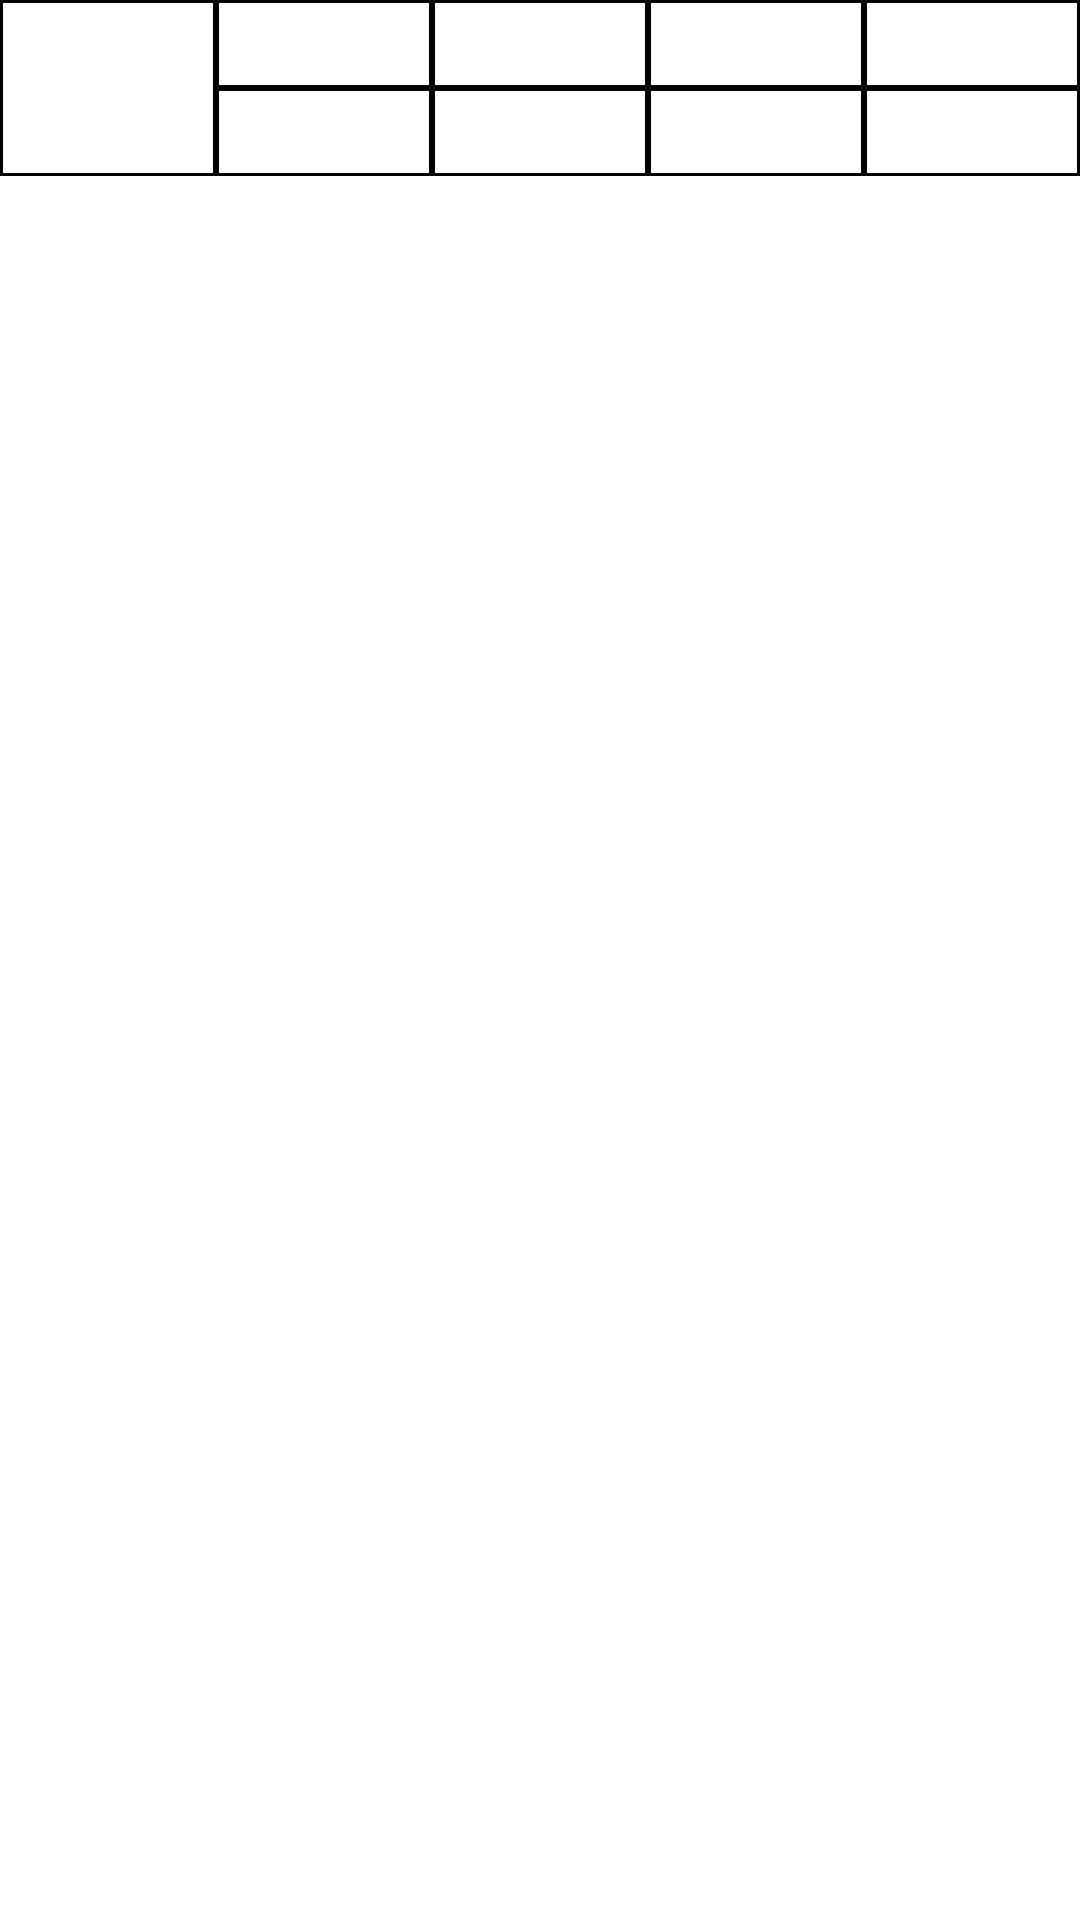

Write the Android layout XML for this screen, with the resource values it uses.
<!-- AndroidManifest.xml: application theme AppTheme -->
<!-- res/layout/widget_letter_input.xml -->
<?xml version="1.0" encoding="utf-8"?>
<androidx.constraintlayout.widget.ConstraintLayout
    xmlns:android="http://schemas.android.com/apk/res/android"
    xmlns:app="http://schemas.android.com/apk/res-auto"
    xmlns:tools="http://schemas.android.com/tools"
    android:layout_width="match_parent"
    android:layout_height="wrap_content">

    <EditText
        android:id="@+id/secret_input"
        android:layout_width="match_parent"
        android:layout_height="0dp"
        android:background="@null"
        android:cursorVisible="false"
        android:inputType="textVisiblePassword|textCapCharacters"
        android:textSize="0sp"
        app:layout_constraintBottom_toBottomOf="parent"
        app:layout_constraintTop_toTopOf="parent" />

    <TextView
        android:id="@+id/letter_1"
        style="@style/AppTheme.LetterInput"
        android:layout_height="0dp"
        app:layout_constraintBottom_toBottomOf="@id/letter_6"
        app:layout_constraintEnd_toStartOf="@id/letter_2"
        app:layout_constraintStart_toStartOf="parent"
        app:layout_constraintTop_toTopOf="parent"
        tools:text="A" />

    <TextView
        android:id="@+id/letter_2"
        style="@style/AppTheme.LetterInput"
        app:layout_constraintEnd_toStartOf="@id/letter_3"
        app:layout_constraintStart_toEndOf="@id/letter_1"
        app:layout_constraintTop_toTopOf="parent"
        tools:text="A" />

    <TextView
        android:id="@+id/letter_3"
        style="@style/AppTheme.LetterInput"
        app:layout_constraintEnd_toStartOf="@id/letter_4"
        app:layout_constraintStart_toEndOf="@id/letter_2"
        app:layout_constraintTop_toTopOf="parent"
        tools:text="A" />

    <TextView
        android:id="@+id/letter_4"
        style="@style/AppTheme.LetterInput"
        app:layout_constraintEnd_toStartOf="@id/letter_5"
        app:layout_constraintStart_toEndOf="@id/letter_3"
        app:layout_constraintTop_toTopOf="parent"
        tools:text="A" />

    <TextView
        android:id="@+id/letter_5"
        style="@style/AppTheme.LetterInput"
        app:layout_constraintEnd_toEndOf="parent"
        app:layout_constraintStart_toEndOf="@id/letter_4"
        app:layout_constraintTop_toTopOf="parent"
        tools:text="A" />

    <TextView
        android:id="@+id/letter_6"
        style="@style/AppTheme.LetterInput"
        app:layout_constraintEnd_toStartOf="@id/letter_3"
        app:layout_constraintStart_toEndOf="@id/letter_1"
        app:layout_constraintTop_toBottomOf="@id/letter_2"
        tools:text="A" />

    <TextView
        android:id="@+id/letter_7"
        style="@style/AppTheme.LetterInput"
        app:layout_constraintEnd_toStartOf="@id/letter_4"
        app:layout_constraintStart_toEndOf="@id/letter_2"
        app:layout_constraintTop_toBottomOf="@id/letter_3"
        tools:text="A" />

    <TextView
        android:id="@+id/letter_8"
        style="@style/AppTheme.LetterInput"
        app:layout_constraintEnd_toStartOf="@id/letter_5"
        app:layout_constraintStart_toEndOf="@id/letter_3"
        app:layout_constraintTop_toBottomOf="@id/letter_4"
        tools:text="A" />

    <TextView
        android:id="@+id/letter_9"
        style="@style/AppTheme.LetterInput"
        app:layout_constraintEnd_toEndOf="parent"
        app:layout_constraintStart_toEndOf="@id/letter_4"
        app:layout_constraintTop_toBottomOf="@id/letter_5"
        tools:text="A" />

</androidx.constraintlayout.widget.ConstraintLayout>
<!-- resources referenced by this layout -->
<resources>
  <style name="AppTheme.LetterInput" parent="TextAppearance.MaterialComponents.Body1">
          <item name="android:layout_width">0dp</item>
          <item name="android:layout_height">wrap_content</item>
          <item name="android:paddingStart">@dimen/padding_default</item>
          <item name="android:paddingTop">@dimen/padding_small</item>
          <item name="android:paddingEnd">@dimen/padding_default</item>
          <item name="android:paddingBottom">@dimen/padding_small</item>
          <item name="android:gravity">center</item>
          <item name="android:textAllCaps">true</item>
          <item name="android:textSize">22sp</item>
          <item name="android:textStyle">bold</item>
          <item name="android:background">@drawable/outline</item>
      </style>
  <style name="AppTheme" parent="Theme.MaterialComponents.Light.NoActionBar">
          <item name="colorPrimary">@color/colorPrimary</item>
          <item name="colorPrimaryDark">@color/colorPrimaryDark</item>
          <item name="colorSecondary">@color/colorAccent</item>
      </style>
  <!-- drawable outline (drawable) -->
  <?xml version="1.0" encoding="utf-8"?>
  <shape
      xmlns:android="http://schemas.android.com/apk/res/android"
      android:shape="rectangle">
  
      <stroke android:width="1dp" />
  
  </shape>
  <color name="colorPrimary">#C62828</color>
  <color name="colorPrimaryDark">#8E0000</color>
  <color name="colorAccent">#FFEB3B</color>
</resources>
